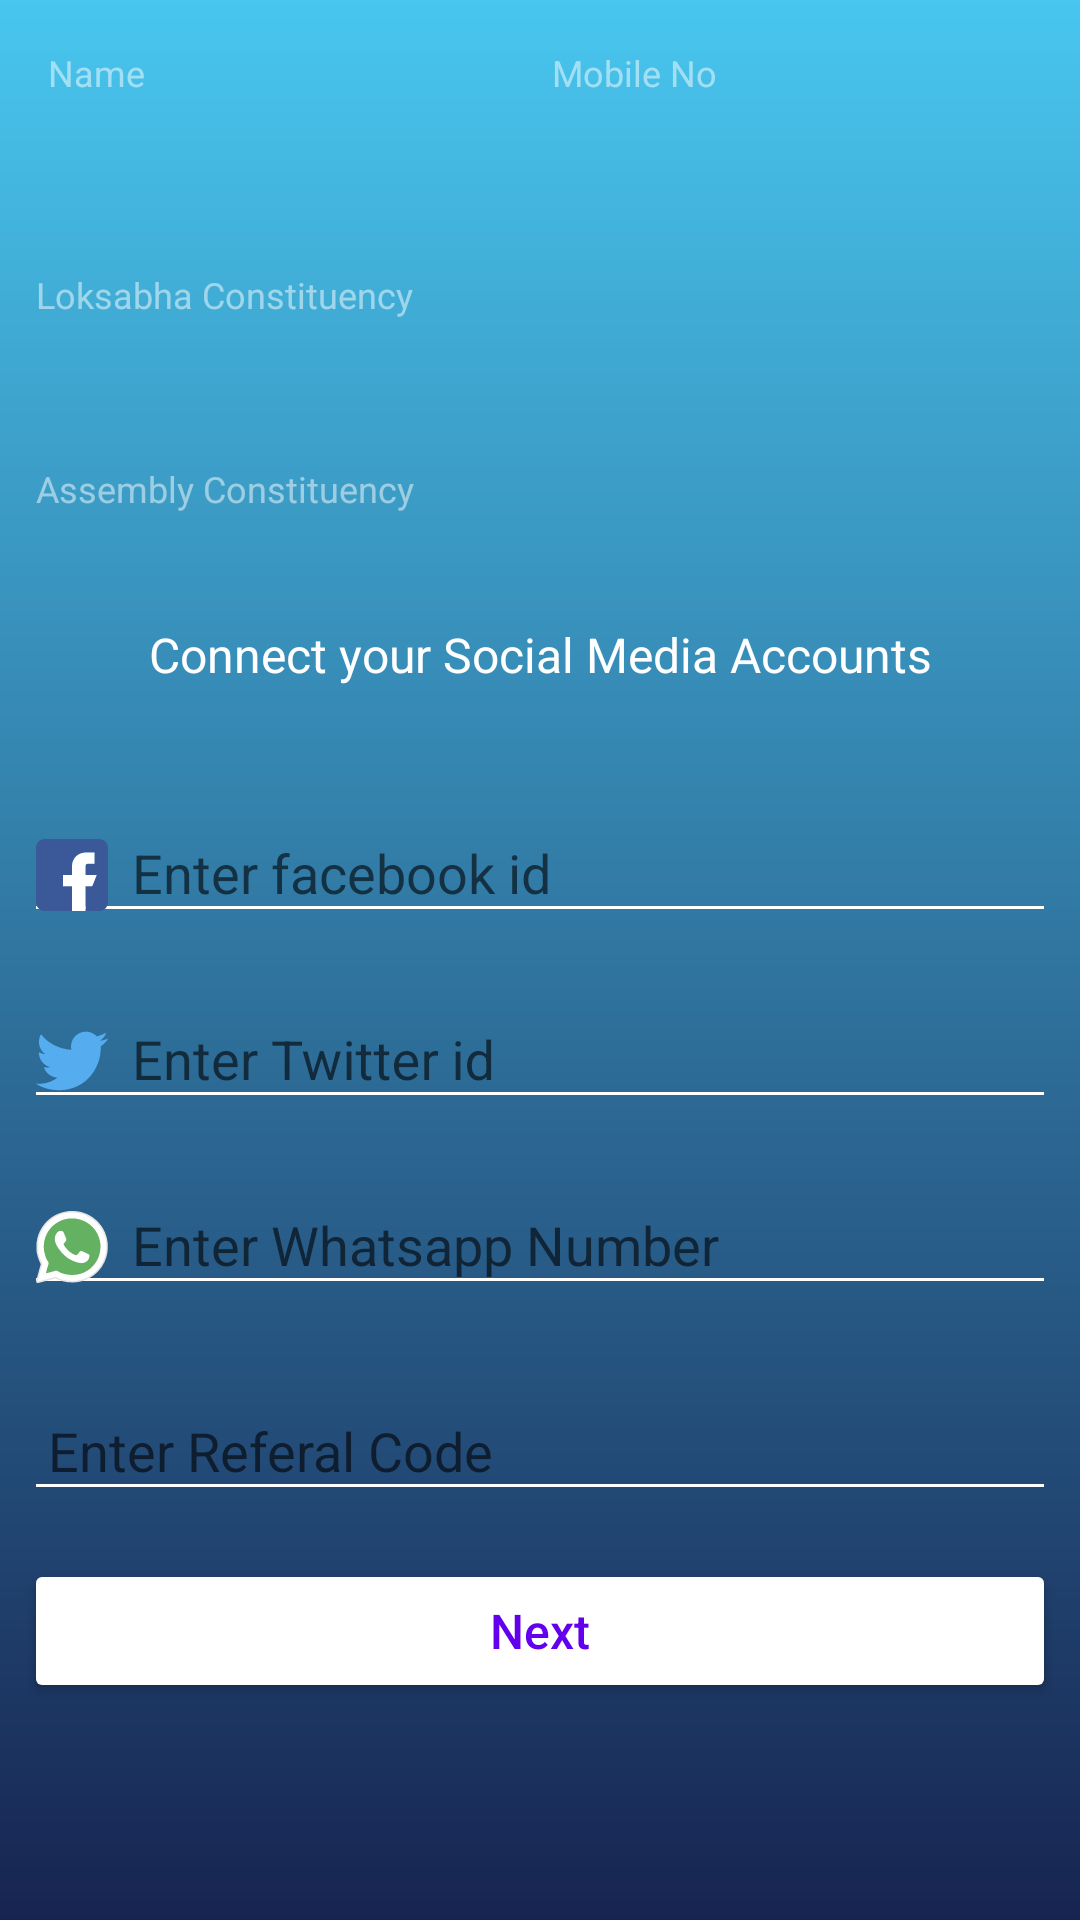

This screen was rendered from an Android layout file. Write that file and the resources it references.
<!-- AndroidManifest.xml: activity theme AppThemewithActionBar -->
<!-- res/layout/activity_addsociallinks.xml -->
<?xml version="1.0" encoding="utf-8"?>
<LinearLayout xmlns:android="http://schemas.android.com/apk/res/android"
    xmlns:app="http://schemas.android.com/apk/res-auto"
    xmlns:tools="http://schemas.android.com/tools"
    android:layout_width="match_parent"
    android:layout_height="match_parent"
    tools:context=".activities.AddsociallinksActivity"
    android:orientation="vertical"
    android:background="@drawable/activitybg"
    android:id="@+id/toplinks">
    <LinearLayout
        android:layout_width="match_parent"
        android:layout_height="wrap_content"
        android:orientation="horizontal"
        android:layout_marginTop="12dp"
        android:layout_marginStart="12dp"
        android:layout_marginEnd="12dp"
        android:layout_marginBottom="4dp"
        android:weightSum="2">
        <TextView
            android:layout_width="0dp"
            android:layout_height="wrap_content"
            android:layout_weight="1"
            android:textSize="12sp"
            android:padding="4dp"
            android:textColor="@color/white"
            android:textAlignment="textStart"
            android:alpha="0.5"
            android:text="@string/name"
            />
        <TextView
            android:layout_width="0dp"
            android:layout_height="wrap_content"
            android:layout_weight="1"
            android:textSize="12sp"
            android:padding="4dp"
            android:textColor="@color/white"
            android:textAlignment="textStart"
            android:alpha="0.5"
            android:text="@string/mobile_no"
            />
    </LinearLayout>
    <LinearLayout
        android:layout_width="match_parent"
        android:layout_height="wrap_content"
        android:orientation="horizontal"
        android:layout_marginTop="4dp"
        android:layout_marginStart="12dp"
        android:layout_marginEnd="12dp"
        android:layout_marginBottom="4dp"
        android:weightSum="2">
        <TextView
            android:id="@+id/addlinksname"
            android:layout_width="0dp"
            android:layout_height="wrap_content"
            android:layout_weight="1"
            android:textSize="16sp"
            android:padding="4dp"
            android:textColor="@color/white"
            android:textAlignment="textStart"
            />
        <TextView
            android:id="@+id/addlinksmobileno"
            android:layout_width="0dp"
            android:layout_height="wrap_content"
            android:layout_weight="1"
            android:textSize="16sp"
            android:padding="4dp"
            android:textColor="@color/white"
            android:textAlignment="textStart"
            />
    </LinearLayout>
    <TextView
        android:layout_width="wrap_content"
        android:layout_height="wrap_content"
        android:textSize="12sp"
        android:layout_marginStart="12dp"
        android:layout_marginTop="12dp"
        android:layout_marginBottom="4dp"
        android:textColor="@color/white"
        android:textAlignment="textStart"
        android:alpha="0.5"
        android:text="@string/loksabha_constituency"
        />
    <TextView
        android:id="@+id/addlinkslc"
        android:layout_width="wrap_content"
        android:layout_height="wrap_content"
        android:textSize="12sp"
        android:layout_marginStart="12dp"
        android:layout_marginTop="4dp"
        android:layout_marginBottom="12dp"
        android:textColor="@color/white"
        android:textAlignment="textStart"
        />
    <TextView
        android:layout_width="wrap_content"
        android:layout_height="wrap_content"
        android:textSize="12sp"
        android:layout_marginStart="12dp"
        android:layout_marginTop="12dp"
        android:layout_marginBottom="4dp"
        android:textColor="@color/white"
        android:textAlignment="textStart"
        android:alpha="0.5"
        android:text="@string/assembly_constituency"
        />
    <TextView
        android:id="@+id/addlinksac"
        android:layout_width="wrap_content"
        android:layout_height="wrap_content"
        android:layout_marginStart="12dp"
        android:layout_marginTop="4dp"
        android:layout_marginBottom="12dp"
        android:textAlignment="textStart"
        android:textColor="@color/white"
        android:textSize="12sp" />
    <TextView
        android:layout_width="match_parent"
        android:layout_height="wrap_content"
        android:textAlignment="center"
        android:textSize="16sp"
        android:layout_marginStart="12dp"
        android:layout_marginEnd="12dp"
        android:layout_marginBottom="12dp"
        android:textColor="@color/white"
        android:text="@string/connect_your_social_media_accounts"
        />
    <LinearLayout
        android:layout_width="match_parent"
        android:layout_height="match_parent"
        android:padding="8dp"
        android:orientation="vertical">
        <com.google.android.material.textfield.TextInputLayout
            android:id="@+id/facebooklayout"
            android:layout_width="match_parent"
            android:layout_height="wrap_content"
            app:hintTextAppearance="@style/textappearance"
            android:layout_marginTop="8dp">
            <EditText
                android:id="@+id/facebooktext"
                android:layout_width="match_parent"
                android:layout_height="match_parent"
                android:drawablePadding="8dp"
                android:inputType="text"
                android:hint="@string/enter_facebook_id"
                android:drawableStart="@drawable/ic_facebook"
                android:backgroundTint="@color/white"/>
        </com.google.android.material.textfield.TextInputLayout>
        <com.google.android.material.textfield.TextInputLayout
            android:id="@+id/twitterlayout"
            android:layout_width="match_parent"
            android:layout_height="wrap_content"
            app:hintTextAppearance="@style/textappearance"
            android:layout_marginTop="8dp">
            <EditText
                android:id="@+id/twittertext"
                android:layout_width="match_parent"
                android:layout_height="match_parent"
                android:drawablePadding="8dp"
                android:hint="@string/enter_twitter_id"
                android:inputType="text"
                android:drawableStart="@drawable/ic_twitter"
                android:backgroundTint="@color/white"/>
        </com.google.android.material.textfield.TextInputLayout>
        <com.google.android.material.textfield.TextInputLayout
            android:id="@+id/whatsapplayout"
            android:layout_width="match_parent"
            android:layout_height="wrap_content"
            app:hintTextAppearance="@style/textappearance"
            app:errorEnabled="true"
            android:layout_marginTop="8dp">
            <EditText
                android:id="@+id/whatsapptext"
                android:layout_width="match_parent"
                android:layout_height="match_parent"
                android:drawablePadding="8dp"
                android:hint="@string/enter_whatsapp_number"
                android:inputType="phone"
                android:drawableStart="@drawable/ic_whatsapp"
                android:backgroundTint="@color/white"/>
        </com.google.android.material.textfield.TextInputLayout>
        <EditText
            android:id="@+id/referalcodeaddlinks"
            android:layout_width="match_parent"
            android:layout_height="wrap_content"
            android:hint="@string/enter_referal_code"
            android:padding="8dp"
            android:inputType="text"
            android:backgroundTint="@color/white"
            android:layout_marginTop="8dp"
            android:layout_marginBottom="8dp"/>
        <Button
            android:id="@+id/next"
            android:layout_width="match_parent"
            android:layout_height="wrap_content"
            android:text="@string/next"
            android:layout_marginTop="8dp"
            android:theme="@style/borderedbutton"/>
    </LinearLayout>

</LinearLayout>
<!-- resources referenced by this layout -->
<resources>
  <color name="white">#ffffff</color>
  <!-- drawable activitybg (drawable) -->
  <?xml version="1.0" encoding="utf-8"?>
  <shape xmlns:android="http://schemas.android.com/apk/res/android" android:shape="rectangle">
      <gradient android:endColor="#172451" android:startColor="#48c6ef" android:angle="-90"/>
  </shape>
  <!-- drawable ic_facebook: vector/xml drawable (drawable, 15976 chars, omitted) -->
  <!-- drawable ic_twitter: vector/xml drawable (drawable, 4430 chars, omitted) -->
  <!-- drawable ic_whatsapp: vector/xml drawable (drawable, 91018 chars, omitted) -->
  <string name="assembly_constituency">Assembly Constituency</string>
  <string name="connect_your_social_media_accounts">Connect your Social Media Accounts</string>
  <string name="enter_facebook_id">Enter facebook id</string>
  <string name="enter_referal_code">Enter Referal Code</string>
  <string name="enter_twitter_id">Enter Twitter id</string>
  <string name="enter_whatsapp_number">Enter Whatsapp Number</string>
  <string name="loksabha_constituency">Loksabha Constituency</string>
  <string name="mobile_no">Mobile No</string>
  <string name="name">Name</string>
  <string name="next">Next</string>
  <style name="borderedbutton" parent="Widget.AppCompat.Button.Colored">
          <item name="android:textColor">@color/colorPrimary</item>
          <item name="android:textSize">16sp</item>
          <item name="colorButtonNormal">@color/white</item>
          <item name="colorControlHighlight">@color/lightgrey</item>
          <item name="textAllCaps">false</item>
      </style>
  <style name="textappearance" parent="TextAppearance.AppCompat">
          <item name="android:textColor">@color/white</item>
      </style>
  <style name="AppThemewithActionBar" parent="Theme.AppCompat.Light.DarkActionBar">
          
          <item name="colorPrimary">@color/colorPrimary</item>
          <item name="colorPrimaryDark">@color/colorPrimaryDark</item>
          <item name="colorAccent">@color/colorAccent</item>
      </style>
  <color name="colorPrimary">#6200EE</color>
  <color name="lightgrey">#63FFFFFF</color>
  <color name="colorPrimaryDark">#3700B3</color>
  <color name="colorAccent">#48c6ef</color>
</resources>
